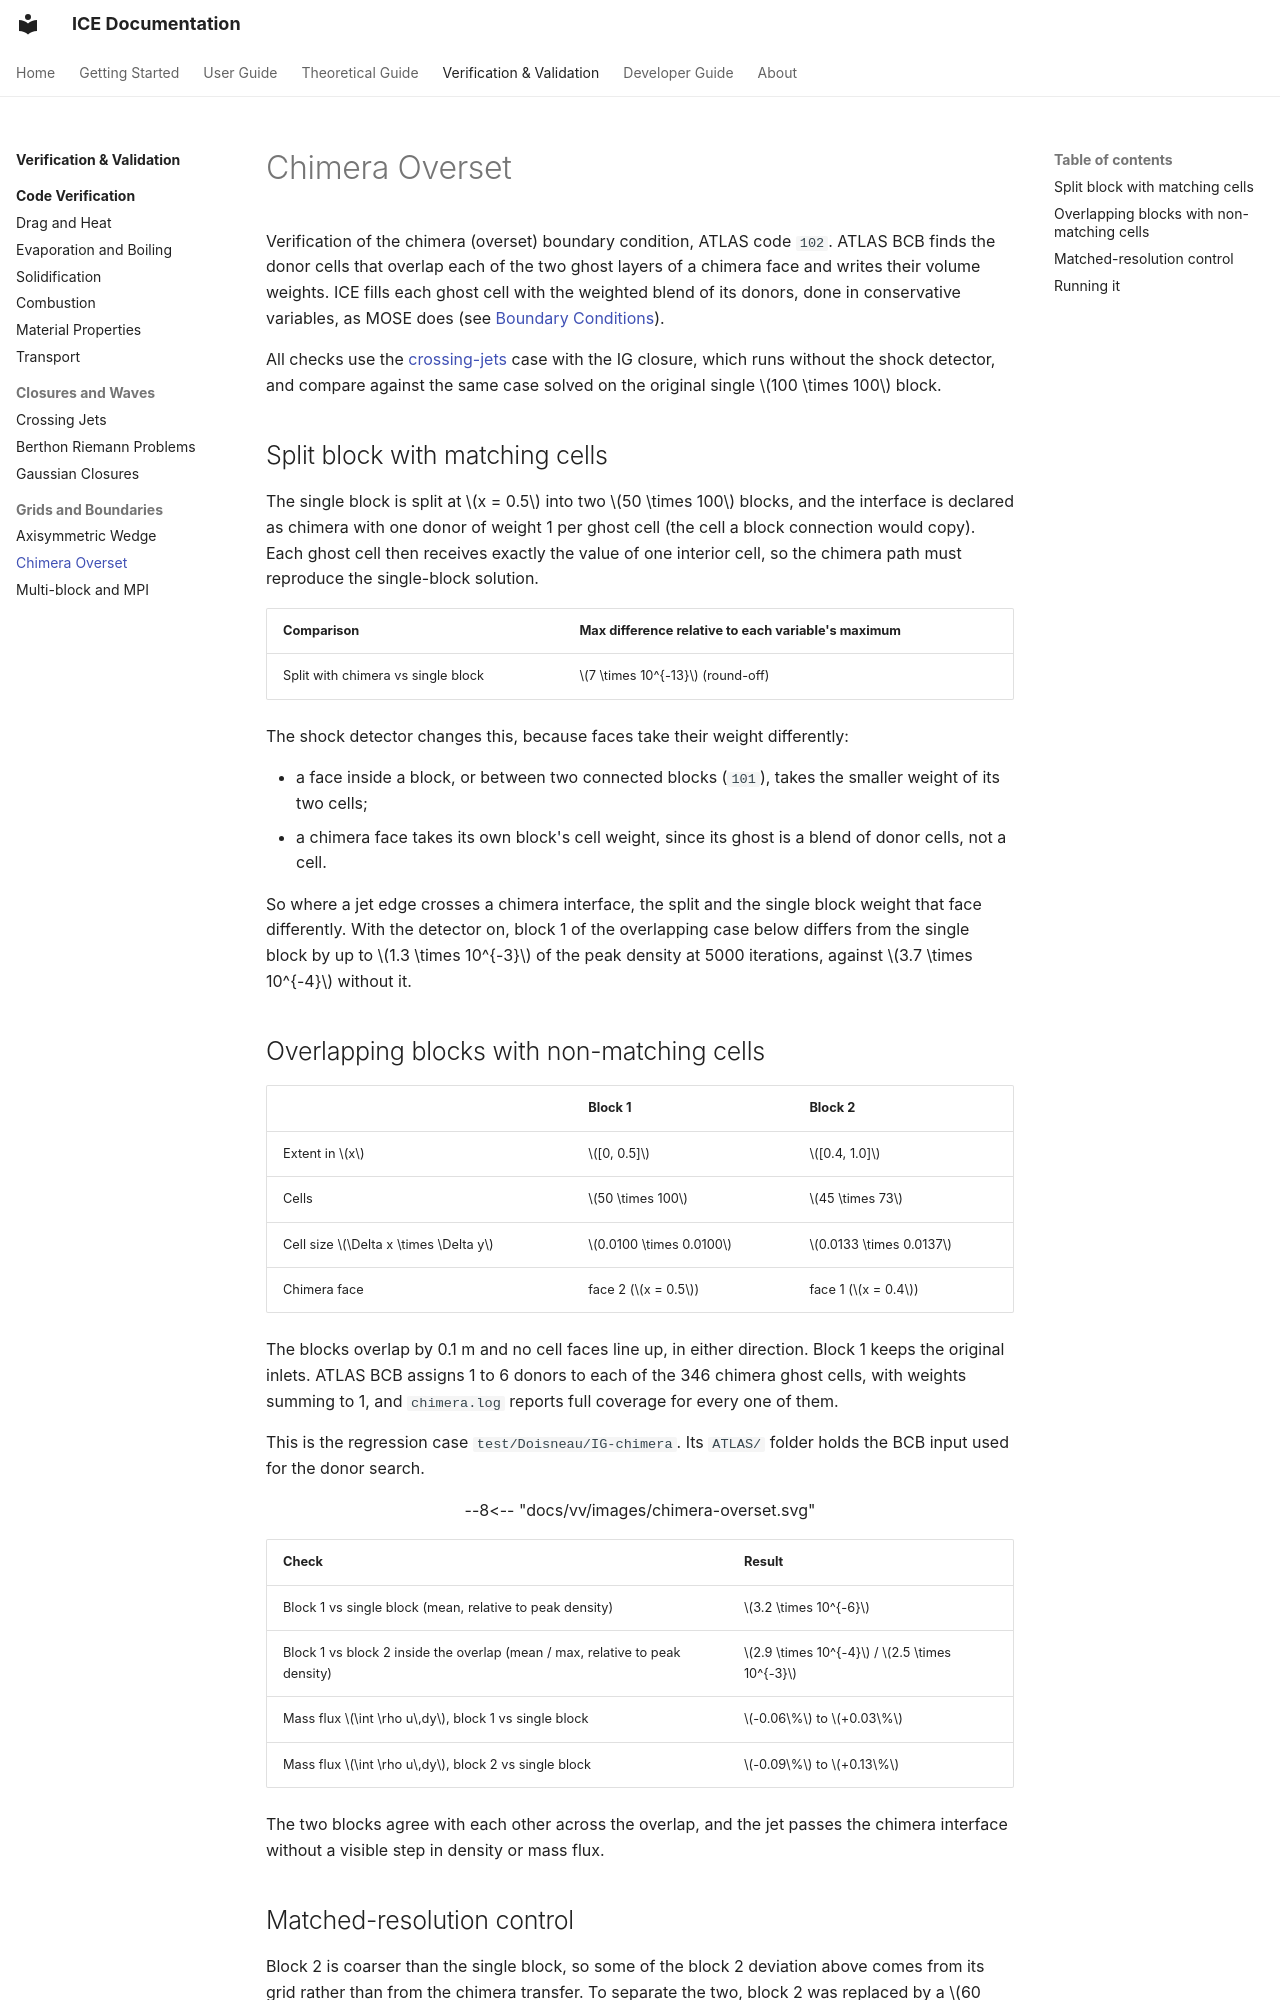

repository: open-hydra/ICE · page: vv/chimera/index.html · generator: mkdocs

# Chimera Overset

Verification of the chimera (overset) boundary condition, ATLAS code `102`. ATLAS BCB finds
the donor cells that overlap each of the two ghost layers of a chimera face and writes
their volume weights. ICE fills each ghost cell with the weighted blend of its donors,
done in conservative variables, as MOSE does (see
[Boundary Conditions](../user/boundary-conditions.md#chimera)).

All checks use the [crossing-jets](crossing-jets.md) case with the IG closure, which runs
without the shock detector, and compare against the same case solved on the original single
$100 \times 100$ block.

## Split block with matching cells

The single block is split at $x = 0.5$ into two $50 \times 100$ blocks, and the interface is
declared as chimera with one donor of weight 1 per ghost cell (the cell a block connection
would copy). Each ghost cell then receives exactly the value of one interior cell, so the
chimera path must reproduce the single-block solution.

| Comparison | Max difference relative to each variable's maximum |
|---|---|
| Split with chimera vs single block | $7 \times 10^{-13}$ (round-off) |

The shock detector changes this, because faces take their weight differently:

- a face inside a block, or between two connected blocks (`101`), takes the smaller weight of its two cells;
- a chimera face takes its own block's cell weight, since its ghost is a blend of donor cells, not a cell.

So where a jet edge crosses a chimera interface, the split and the single block weight that face differently. With
the detector on, block 1 of the overlapping case below differs from the single block by up to $1.3 \times 10^{-3}$ of
the peak density at 5000 iterations, against $3.7 \times 10^{-4}$ without it.

## Overlapping blocks with non-matching cells

| | Block 1 | Block 2 |
|---|---|---|
| Extent in $x$ | $[0, 0.5]$ | $[0.4, 1.0]$ |
| Cells | $50 \times 100$ | $45 \times 73$ |
| Cell size $\Delta x \times \Delta y$ | $0.0100 \times 0.0100$ | $0.0133 \times 0.0137$ |
| Chimera face | face 2 ($x = 0.5$) | face 1 ($x = 0.4$) |

The blocks overlap by 0.1 m and no cell faces line up, in either direction. Block 1 keeps
the original inlets. ATLAS BCB assigns 1 to 6 donors to each of the 346 chimera ghost
cells, with weights summing to 1, and `chimera.log` reports full coverage for every one of
them.

This is the regression case `test/Doisneau/IG-chimera`. Its `ATLAS/` folder holds the BCB
input used for the donor search.

<figure>
  --8<-- "docs/vv/images/chimera-overset.svg"
</figure>

| Check | Result |
|---|---|
| Block 1 vs single block (mean, relative to peak density) | $3.2 \times 10^{-6}$ |
| Block 1 vs block 2 inside the overlap (mean / max, relative to peak density) | $2.9 \times 10^{-4}$ / $2.5 \times 10^{-3}$ |
| Mass flux $\int \rho u\,dy$, block 1 vs single block | $-0.06\%$ to $+0.03\%$ |
| Mass flux $\int \rho u\,dy$, block 2 vs single block | $-0.09\%$ to $+0.13\%$ |

The two blocks agree with each other across the overlap, and the jet passes the chimera
interface without a visible step in density or mass flux.
